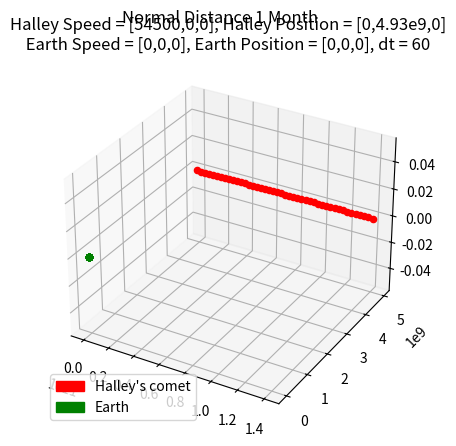

Write the Python code that produced this figure.
#!/usr/bin/env python3
#
# n-body.py Solve the n-body problem using Newton
# 
# Copyright (C) 2019  Victor De la Luz (vdelaluz@enesmorelia.unam.mx)
#                      
# This program is free software: you can redistribute it and/or modify
# it under the terms of the GNU General Public License as published by
# the Free Software Foundation, either version 3 of the License, or
# (at your option) any later version.
#
# This program is distributed in the hope that it will be useful,
# but WITHOUT ANY WARRANTY; without even the implied warranty of
# MERCHANTABILITY or FITNESS FOR A PARTICULAR PURPOSE.  See the
# GNU General Public License for more details.
#
# You should have received a copy of the GNU General Public License
# along with this program.  If not, see <https://www.gnu.org/licenses/>.
import math
import matplotlib
import matplotlib.pyplot as plt
import matplotlib.patches as mpatches
from mpl_toolkits.mplot3d import Axes3D  # noqa: F401 unused import

G=6.674e-11         #m^3kg^-1s^-2
#Las unidades deben estar en metros y kilogramos
class Particle:
    
    def __init__(self, p, v, m, dt=1):
        self.p = p #position
        self.v = v #velocity
        self.m = m #mass
        self.dt = dt
        self.trajectory = [p]
        self.time = [0.0]

    def setdt(self,dt):
        self.dt = dt

    def computeR(self,p1):
        r = math.sqrt( (p1[0]-self.p[0])**2 + (p1[1]-self.p[1])**2 + (p1[2]-self.p[2])**2)
        return r

    def computeU(self,p1):
        u=[0,0,0]
        i=0
        for a,b in zip(self.p,p1):
            u[i] = b - a
            i+=1
        return u
    
    #def integrate(self,dt,p1,m1):
    def integrate(self,B):
        r = self.computeR(B.p)
        u = self.computeU(B.p)

        Vx=(G*B.m*self.dt/(r**3))*u[0]
        Vy=(G*B.m*self.dt/(r**3))*u[1]
        Vz=(G*B.m*self.dt/(r**3))*u[2]

        
        self.v[0] += Vx
        self.v[1] += Vy
        self.v[2] += Vz
        
        self.p = [self.p[0]+ (self.v[0]) *dt,self.p[1]+ (self.v[1])*dt,self.p[2]+ (self.v[2])*dt]

    def getPosition(self):
        return self.p

    def getVelocity(self):
        return self.v

    def getKineticEnergy(self):
        k= (1/2)*self.m*(math.sqrt( self.v[0]^2 +self.v[1]^2+self.v[2]^2))
        return k    

    #def integrate(self,dt,p1,m1):
    def computeV(self,B):
        r = self.computeR(B.p)
        u = self.computeU(B.p)

        Vx=(G*B.m*self.dt/(r**3))*u[0]
        Vy=(G*B.m*self.dt/(r**3))*u[1]
        Vz=(G*B.m*self.dt/(r**3))*u[2]
        #print(u)
        #print(r)
        #print((G*B.m/(r**3))*u[0],(G*B.m/(r**3))*u[1],(G*B.m/(r**3))*u[2])         
        return [Vx,Vy,Vz]


    #def integrate(self,dt,p1,m1):
    def updateV(self,v):
        self.v[0] += v[0]
        self.v[1] += v[1]
        self.v[2] += v[2]
        
    #def integrate(self,dt,p1,m1):
    def updatePosition(self,time,save):        
        self.p = [self.p[0]+ (self.v[0]) *dt,self.p[1]+ (self.v[1])*dt,self.p[2]+ (self.v[2])*dt]
        if save:
            self.time.append(time)
            self.trajectory.append(self.p)


    def getTrajectory(self):
        return self.time, self.trajectory
        
class Potential:
    
    def __init__(self, system, dt):
        self.system = system #set of Particles
        self.dt = dt #set of Particles

    def integrate(self,time,save):
        print(time/3600.0/24.0)
        for particle in self.system:
            for other in self.system:
                if other != particle:
                    velocity = particle.computeV(other)
                    particle.updateV(velocity)
        for particle in self.system:
            particle.updatePosition(time,save)

        return self.system

lenTime=3600.0*24*30  #sec EN 30 días
dt=60     #sec    Paso de 60 segundos


#sun = Particle([0,0,0],[0,0,0], 2e30)
#mercury = Particle([0,5.7e10,0],[47000,0,0], 3.285e23)
#venus = Particle([0, 1.1e11, 0], [35000,0,0], 4.8e24)
#earth = Particle([0, 1.5e11, 0], [30000, 0, 0], 6e24)
#mars = Particle([0.0, 2.2e11,0.0],[24000.0,0.0,0.0],2.4e24)
#jupiter=Particle([0.0, 7.7e11, 0.0] ,[13000, 0.0, 0.0],1e28) 
#saturn = Particle([0,1.4e12,0], [9000,0,0],5.7e26)
#uranus = Particle([0,2.8e12,0], [6835,0,0], 8.7e25)
#neptune = Particle([0,4.5e12,0], [5477,0,0],1e26)
#pluto = Particle ([0,3.7e12,0], [4748,0,0],1.3e22)

#def __init__(self, p, v, m, dt=1): 
earth = Particle([0, 0, 0], [0, 0, 0], 6e24)
#4936729700 m distancia de Halley a la Tierra
##https://solarsystem.nasa.gov/asteroids-comets-and-meteors/comets/1p-halley/in-depth/#:~:text=The%20comet%27s%20closest%20approach%20to,miles%20or%204.94%20million%20kilometers
halley = Particle([0,4.93e9,0], [54500,0,0], 2.2e14)
#¿O redondeamos 4.93 a 5?
n_steps = int(lenTime/dt)


#p0=[0.001, 0.0, 0.0]  #m
#v0=[0.0, 0.0, 0.0]  #m/s
#m=1e1               #kg

#p1=[0.0, 0.0, 0.0]  #m
#v1=[0.0, 0.0, 1e-3]  #m/s
#m1=1e1               #kg



#A = Particle(p0,v0,m)
#B = Particle(p1,v1,m1)
#C = Particle( [0.0, 0.001, 0.0] , [0.0,0.0,0.0], 1e1)

#particles = [sun,mercury,venus,earth,mars,jupiter,saturn,uranus,neptune,pluto]
particles = [earth,halley]

twoBody = Potential(particles,dt)

x=[]
y=[]


skip=0
save=False
for t in range(1,n_steps):
    if skip == 1000:
        skip=0
        save=True
    system = twoBody.integrate(float(t)*dt,save)
    save=False
    skip += 1

#B.setdt(dt)
#x=[]
#y=[]
#v=[]
#a=[]
#x.append(0.0)
##y.append(B.getPosition()[0])
#y.append(B.getPosition())
#v.append(B.getVelocity()[0])
#
#print(B.getVelocity()[0])
#
#a.append(0.0)
#v1=B.getVelocity()[0]
##lastX = B.getPosition()[0]
#
##for t in range(1,100):
##    lastX = B.getPosition()[0]
##    lastV = v1
##    B.integrate(A)
##    print(B.getPosition())
##    x.append(float(t)*dt)
##    y.append(B.getPosition()[0])
##    v1=(B.getPosition()[0]-lastX)/B.dt
##    print(v1)
##    v.append(v1)
##    a.append((v1-lastV)/B.dt)
#
#for t in range(1,100):
#    B.integrate(A)
#    x.append(float(t)*dt)
#    y.append(B.getPosition())

fig = plt.figure()

ax = fig.add_subplot(111, projection='3d')

i=0
c=['g','r','b','g','r','b','g','r','b','g','r','b']
for particle in particles:
    time, trajectory = particle.getTrajectory()
    for x, y in zip(time,trajectory):
        ax.scatter(y[0], y[1], y[2], marker='o',c=c[i])
        #ax.scatter(y[0], y[1], y[2], c=c[i])
    i=i+1


# stack the plots
#lns = []
#for i in range(len(t)):
#    ln1, = ax.plot(y0[:i], y1[:i], z1[:i], 'o-', color='steelblue')
#    ln2, = ax.plot(x2[:i], y2[:i], z2[:i], 'o-', color='darkorange')
#    lns.append([ln1, ln2])

#line_ani = animation.ArtistAnimation(fig, lns, interval=100, blit=True)

    
#for point in y:
#    ax.scatter(point[0], point[1], point[2], marker='o')

#pointA=A.getPosition()
#ax.scatter(pointA[0], pointA[1], pointA[2], marker='o')

    
#fig, ax = plt.subplots(3)    
#ax[0].plot(x,y)
#ax[0].set(xlabel='time [sec]', ylabel='distance [km]',
#           title="n-body")
#ax[0].grid()
#
#ax[1].plot(x,v)
#ax[1].set(xlabel='time [sec]', ylabel='velocity [km/s]')
#ax[1].grid()
#
#ax[2].plot(x,a)
#ax[2].set(xlabel='time [sec]', ylabel='acceleration [km/s^2]')
#ax[2].grid()


plt.title('Halley Speed = [54500,0,0], Halley Position = [0,4.93e9,0]\n Earth Speed = [0,0,0], Earth Position = [0,0,0], dt = 60 ')
fig.suptitle('Normal Distance 1 Month')
red_patch = mpatches.Patch(color='red', label='Halley\'s comet')
green_patch = mpatches.Patch(color='green', label='Earth')
plt.legend(handles=[red_patch,green_patch],loc='lower left')
plt.show()
